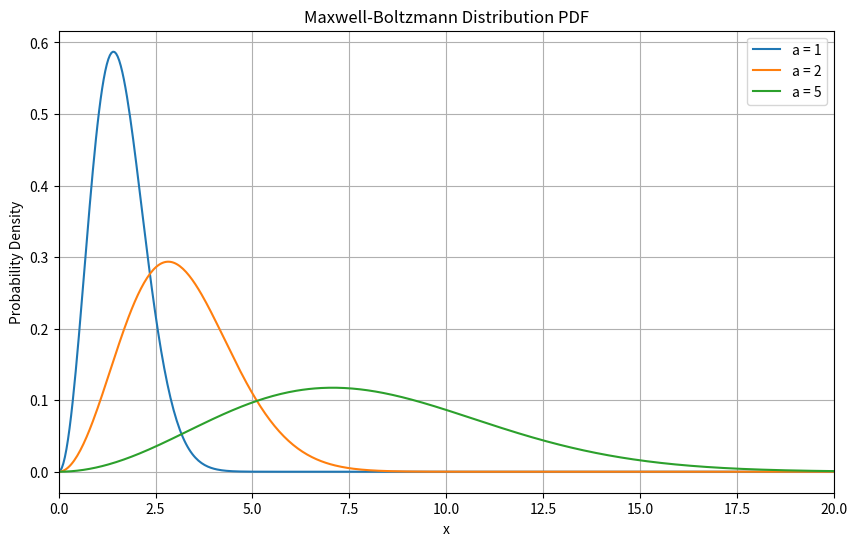

Recreate this plot in Python.
# maxwell_boltzmann.py
# This code calculates and plots the probability density function (PDF) 
# of the Maxwell-Boltzmann distribution for different parameters 'a'.

import numpy as np
import matplotlib.pyplot as plt

def maxwell_boltzmann_pdf(x, a):
    """
    Calculate the Maxwell-Boltzmann probability density function (PDF).

    Parameters:
    x (numpy.ndarray): Array of values at which to calculate the PDF.
    a (float): Scale parameter of the distribution.

    Returns:
    numpy.ndarray: PDF values for the given x and a.
    """
    return np.sqrt(2/np.pi) * (x**2 * np.exp(-x**2 / (2 * a**2))) / a**3

def plot_maxwell_boltzmann():
    """
    Plot the Maxwell-Boltzmann PDFs for different scale parameters on the same graph.
    """
    x = np.linspace(0, 20, 500)
    
    # Parameters for the PDFs
    params = [1, 2, 5]
    
    plt.figure(figsize=(10, 6))
    
    for a in params:
        y = maxwell_boltzmann_pdf(x, a)
        plt.plot(x, y, label=f'a = {a}')
    
    plt.title('Maxwell-Boltzmann Distribution PDF')
    plt.xlabel('x')
    plt.ylabel('Probability Density')
    plt.xlim(0, 20)
    plt.legend()
    plt.grid(True)
    plt.show()

if __name__ == "__main__":
    plot_maxwell_boltzmann()
